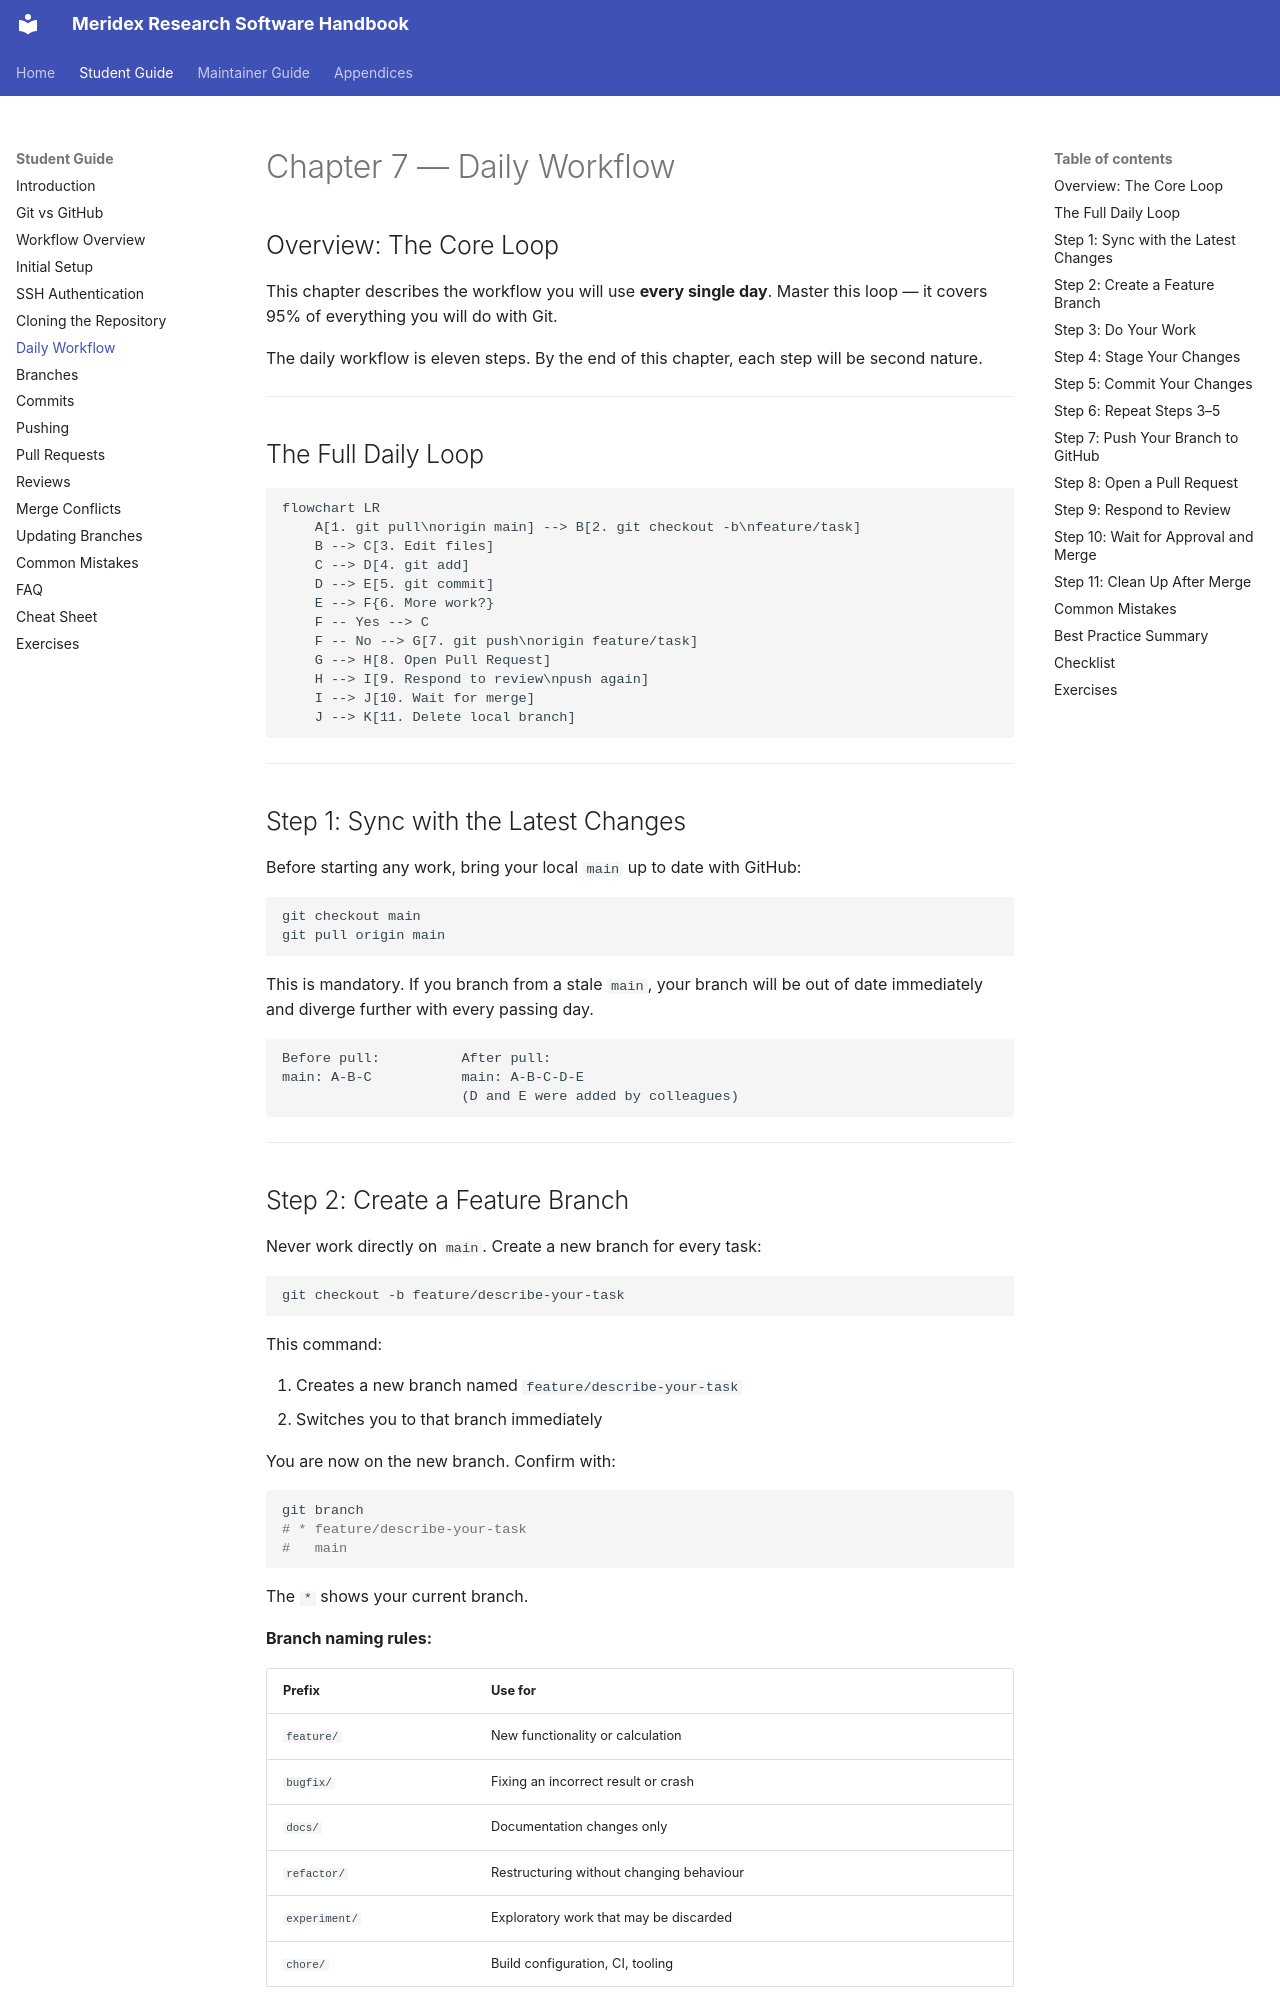

repository: Meridex/CodingHandbook · page: student/07-daily-workflow/index.html · generator: mkdocs

# Chapter 7 — Daily Workflow

## Overview: The Core Loop

This chapter describes the workflow you will use **every single day**.
Master this loop — it covers 95% of everything you will do with Git.

The daily workflow is eleven steps. By the end of this chapter, each step
will be second nature.

---

## The Full Daily Loop

```mermaid
flowchart LR
    A[1. git pull\norigin main] --> B[2. git checkout -b\nfeature/task]
    B --> C[3. Edit files]
    C --> D[4. git add]
    D --> E[5. git commit]
    E --> F{6. More work?}
    F -- Yes --> C
    F -- No --> G[7. git push\norigin feature/task]
    G --> H[8. Open Pull Request]
    H --> I[9. Respond to review\npush again]
    I --> J[10. Wait for merge]
    J --> K[11. Delete local branch]
```

---

## Step 1: Sync with the Latest Changes

Before starting any work, bring your local `main` up to date with GitHub:

```bash
git checkout main
git pull origin main
```

This is mandatory. If you branch from a stale `main`, your branch will be out
of date immediately and diverge further with every passing day.

```
Before pull:          After pull:
main: A-B-C           main: A-B-C-D-E
                      (D and E were added by colleagues)
```

---

## Step 2: Create a Feature Branch

Never work directly on `main`. Create a new branch for every task:

```bash
git checkout -b feature/describe-your-task
```

This command:

1. Creates a new branch named `feature/describe-your-task`
2. Switches you to that branch immediately

You are now on the new branch. Confirm with:

```bash
git branch
# * feature/describe-your-task
#   main
```

The `*` shows your current branch.

**Branch naming rules:**

| Prefix | Use for |
|--------|---------|
| `feature/` | New functionality or calculation |
| `bugfix/` | Fixing an incorrect result or crash |
| `docs/` | Documentation changes only |
| `refactor/` | Restructuring without changing behaviour |
| `experiment/` | Exploratory work that may be discarded |
| `chore/` | Build configuration, CI, tooling |

Examples: `feature/thermal-correction`, `bugfix/interpolation-overflow`,
`docs/update-installation`, `refactor/solver-class`

---
